Dataset: mantarlar (GitHub, akatakan/Edible-Mushroom-Classifier). Classes: yenebilen, yenilebilen, zehirli.

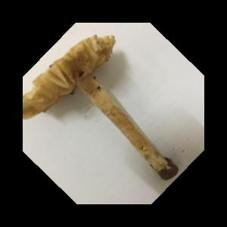
Label: zehirli

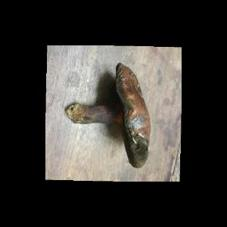
Label: yenebilen

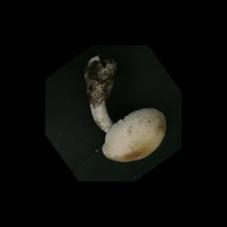
Label: yenebilen

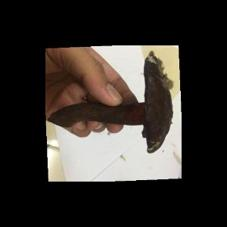
Label: yenebilen

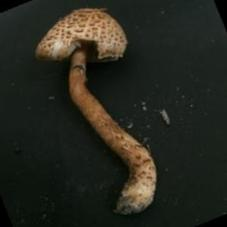
Label: zehirli

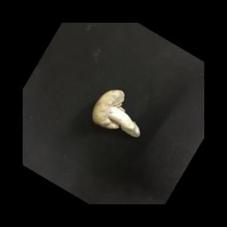
Label: yenilebilen
